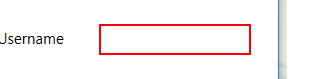
Task: Robotic Enterprise Framework
Workflow: InitAllApplications

Step 1: type [UiDemo_UserName] into 'user' in window 'UiDemo' (uidemo.exe)

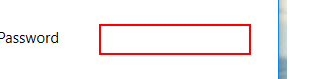
Step 2: type a value into 'pass' in window 'UiDemo' (uidemo.exe)

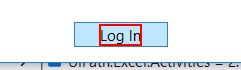
Step 3: click on the text 'Log In' in window 'UiDemo' (uidemo.exe)

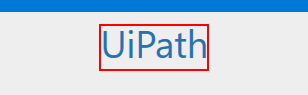
Step 4: find the text 'UiPath' in window 'UIDemo' (uidemo.exe)
